pico-8 play session: no input (idle), after a click and taps of 🅾, ❎, 🅾+❎, 🅾 in the second before t = 0

[t = 1 s] idle ~1s (no d-pad/buttons)
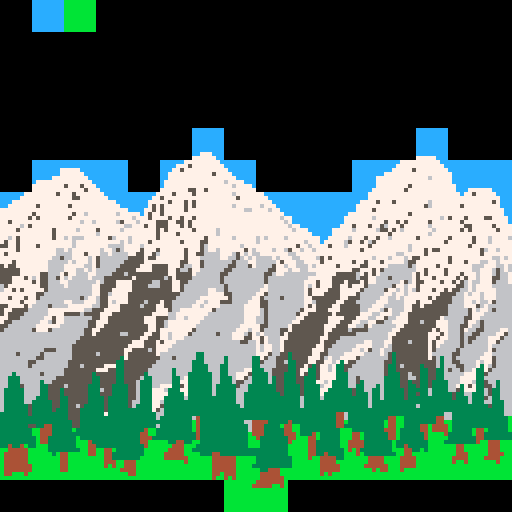

pico-8 cartridge
version 43
__lua__
palt(0, false)
spr(0, 0, 0, 16, 16)
__gfx__
00000000ccccccccbbbbbbbb00000000000000000000000000000000000000000000000000000000000000000000000000000000000000000000000000000000
00000000ccccccccbbbbbbbb00000000000000000000000000000000000000000000000000000000000000000000000000000000000000000000000000000000
00000000ccccccccbbbbbbbb00000000000000000000000000000000000000000000000000000000000000000000000000000000000000000000000000000000
00000000ccccccccbbbbbbbb00000000000000000000000000000000000000000000000000000000000000000000000000000000000000000000000000000000
00000000ccccccccbbbbbbbb00000000000000000000000000000000000000000000000000000000000000000000000000000000000000000000000000000000
00000000ccccccccbbbbbbbb00000000000000000000000000000000000000000000000000000000000000000000000000000000000000000000000000000000
00000000ccccccccbbbbbbbb00000000000000000000000000000000000000000000000000000000000000000000000000000000000000000000000000000000
00000000ccccccccbbbbbbbb00000000000000000000000000000000000000000000000000000000000000000000000000000000000000000000000000000000
00000000000000000000000000000000000000000000000000000000000000000000000000000000000000000000000000000000000000000000000000000000
00000000000000000000000000000000000000000000000000000000000000000000000000000000000000000000000000000000000000000000000000000000
00000000000000000000000000000000000000000000000000000000000000000000000000000000000000000000000000000000000000000000000000000000
00000000000000000000000000000000000000000000000000000000000000000000000000000000000000000000000000000000000000000000000000000000
00000000000000000000000000000000000000000000000000000000000000000000000000000000000000000000000000000000000000000000000000000000
00000000000000000000000000000000000000000000000000000000000000000000000000000000000000000000000000000000000000000000000000000000
00000000000000000000000000000000000000000000000000000000000000000000000000000000000000000000000000000000000000000000000000000000
00000000000000000000000000000000000000000000000000000000000000000000000000000000000000000000000000000000000000000000000000000000
00000000000000000000000000000000000000000000000000000000000000000000000000000000000000000000000000000000000000000000000000000000
00000000000000000000000000000000000000000000000000000000000000000000000000000000000000000000000000000000000000000000000000000000
00000000000000000000000000000000000000000000000000000000000000000000000000000000000000000000000000000000000000000000000000000000
00000000000000000000000000000000000000000000000000000000000000000000000000000000000000000000000000000000000000000000000000000000
00000000000000000000000000000000000000000000000000000000000000000000000000000000000000000000000000000000000000000000000000000000
00000000000000000000000000000000000000000000000000000000000000000000000000000000000000000000000000000000000000000000000000000000
00000000000000000000000000000000000000000000000000000000000000000000000000000000000000000000000000000000000000000000000000000000
00000000000000000000000000000000000000000000000000000000000000000000000000000000000000000000000000000000000000000000000000000000
00000000000000000000000000000000000000000000000000000000000000000000000000000000000000000000000000000000000000000000000000000000
00000000000000000000000000000000000000000000000000000000000000000000000000000000000000000000000000000000000000000000000000000000
00000000000000000000000000000000000000000000000000000000000000000000000000000000000000000000000000000000000000000000000000000000
00000000000000000000000000000000000000000000000000000000000000000000000000000000000000000000000000000000000000000000000000000000
00000000000000000000000000000000000000000000000000000000000000000000000000000000000000000000000000000000000000000000000000000000
00000000000000000000000000000000000000000000000000000000000000000000000000000000000000000000000000000000000000000000000000000000
00000000000000000000000000000000000000000000000000000000000000000000000000000000000000000000000000000000000000000000000000000000
00000000000000000000000000000000000000000000000000000000000000000000000000000000000000000000000000000000000000000000000000000000
000000000000000000000000000000000000000000000000cccccccc000000000000000000000000000000000000000000000000cccccccc0000000000000000
000000000000000000000000000000000000000000000000cccccccc000000000000000000000000000000000000000000000000cccccccc0000000000000000
000000000000000000000000000000000000000000000000cccccccc000000000000000000000000000000000000000000000000cccccccc0000000000000000
000000000000000000000000000000000000000000000000cccccccc000000000000000000000000000000000000000000000000cccccccc0000000000000000
000000000000000000000000000000000000000000000000cccccccc000000000000000000000000000000000000000000000000cccccccc0000000000000000
000000000000000000000000000000000000000000000000cccccccc000000000000000000000000000000000000000000000000cccccccc0000000000000000
000000000000000000000000000000000000000000000000cc777ccc000000000000000000000000000000000000000000000000cccccccc0000000000000000
000000000000000000000000000000000000000000000000777777cc00000000000000000000000000000000000000000000000077777ccc0000000000000000
00000000cccccccccccccccccccccccc00000000cccccc777777777ccccccccc000000000000000000000000cccccccccccc7777777777cccccccccccccccccc
00000000cccccccccccccccccccccccc00000000cccc777577777777cccccccc000000000000000000000000ccccccccccc777777777777ccccccccccccccccc
00000000ccccccc77777cccccccccccc00000000ccc77577777777777ccccccc000000000000000000000000cccccccccc77777577777777cccccccccccccccc
00000000ccccccc777777ccccccccccc00000000cc7777777777757777cccccc000000000000000000000000cccccccc77777777777777777ccccccccccccccc
00000000ccccc777777777cccccccccc00000000cc77777777777777777ccccc000000000000000000000000cccccc7777777777777677777ccccccccccccccc
00000000c77777777777777ccccccccc00000000c77777777777777767777ccc000000000000000000000000cccccc7777777777777777777ccccccccccccccc
000000007777777757775777cccccccc00000000c7777777777777777767777c000000000000000000000000cccccc77777777577777777777cccccccccccccc
0000000077777777777775777ccccccc00000000777777755775777777777777000000000000000000000000ccccc777777775777777777777ccc777777ccccc
cccccc77777777577757777777ccccccccccccc777757777577777777767777777cccccccccccccccccccccccccc77777777777777777777777c77577777cccc
ccccc7777777777777557777777ccccccccccc77577777777777777777757777777ccccccccccccccccccccccccc777777777777777777777777777777777ccc
ccc77777777777777777777777777cccccccc7777757775757777777777777777777cccccccccccccccccccccc77775777577777777677777777777777757ccc
cc7777777577777775777777777777ccccccc75757777757577777777767777776777cccccccccccccccccccc777777777777777775677777775777777777ccc
77777777777777777777777777777777cccc7757577777577777777777777667777677ccccccccccccccccccc7777577777777777777777777777777777777cc
77777777577777777757767777777677777c75775777777777777777777777777777777cccccccccccccccc777777777777777577777777777777777777777cc
7777777575777777757777777777777776777577775775775777777777777777777777677ccccccccccccc77777776777777777777777767577757777557777c
7757777777777777777767767777765777677775557755757777777777777777777777767ccccccccccccc77777777775775757777757777777577777777777c
777776757777777777777777777777766777577555777575777777777777777777777777677cccccccccc7775777577567775777777677777777557777757777
77775777777775777776777757777767777777757577777757777767777777777777777776777cccccc777776777776557576777777767777775757777775777
777777777777757777777777677777777777777577775777777777677777777777777777777777ccccc777777777777775777777777677777777777777777777
77675777777775776766677777756777677777757777777777757777776777776767777677777777cc7777767775775776777777577777775777775777677776
75775777777777777767777777777767677775777777757777557777777777776777777777776777c77777657757657777777777777777757777775777677777
55775777757777777767777777766667777677777777777777567777777767777777777777577677775777677777577777777767777777777777757777777777
77775777777777667677777776776567777577757777775777567767777775767777677657767767777777777757777777777767775755777777777756776777
75777777777777666677757776676666775577567777775775566667776576766777777766777777777777777777777777766777775777777777777757777777
77777777777776656677776756666666555575577777775777666667766567676666767776677776575777777777767776777675577777775777777777766767
77757777777766666767776756666665555577777777755777566666665666776666675777667777577777775775777577777655777777775777577766776777
57557777777766667777766756666655555777555577756677566666655666576666577677666767777757777755777776666656777775777777776667776676
55555777777766667776676766666555557777555577566577666666556666666665577767766777777777775577757566666666775777757777776677765676
55555777775566675776667766665556555555555577555576666665566666666655677666666667777755555675757666666667575777757775777677765667
55577757675566576766667666555555575555555657555566666665666666666656666666666777777555555655776665666667577757777757577677755667
55577777575566677666666676555777755555665557755666666665666666666656666666667775777555755575776666667567557777577575676677756667
65777777775566667666666775555777755556665557756666666666566666666676666666667675777557757775666666577677577777777755676777766666
67757577777566666666666775557777755555555557756666667766566666666776666666667577775557777756666657767676577757757556676777776666
77777777755666666666666775567777555555555555566666667777556666667756666666667577755557777566666677677677777777555566767767776666
77577757756666666666567765577777555555555555666666777777756666677566665666667755555557755566666776676777777575555666777767776666
77777577766666667766677765576777555565557556666667767775556666777556666666667765555577555666667776666777577755555666776766756666
55777757666656666777777665577755555655577556666677677776666667777556666666667575555775555566677766666775575555556666777567666666
57755556666677777777766555777755555555577756677777777566666667777656666666657775557775555566777657666775555555556666657677656666
57555566666677775555655557775555555555777766777777776666666667777656666666577555555755555577766777667755555555556666657776666666
77555666666775776666666557755555555577755566776777766666666667776656666666775555557777555777667756677755555555766666557766666666
75566666667765776666665577755555555577755677777777666666666667776656666667755555557775557766775566777755565557776666577656666666
55666666677777766666665577555555555557755677777776666666666677777556666675555555577755577665766666677555555557776665576656666666
56666666577756666666655775555555555557757777777756666666666777677566665575555555577555565555666666775555555575776665766556666776
66666666666666666666655755555566555577557767777566666656667776576766665755555555575555555666666667755555555777576665665566667756
66666666666666666666555555555555555775557767776666666666667775577576667755555555775556666666666667555555555775776665655666777566
66666666666666666665555555555555577755575777666666666666666655667576667555555555755566666667766677555565555757766665656666775666
66666666666666666655555555555555777755577776666666666666666666667677667555555557755666666777766676555555555757666665666666766666
66666666666555666655555555555557755556577766666666666666666666667677667555555577756666667767566766555555555756666656666666756666
66665666665666666655555565555557555555576666666663366666666666667775665535555577556666777776666765355555555766666556666667766666
66666666655666666655555555555537555555556665666663366666366666633756655535555777567667777566666665355555555756366566666677756666
66666665566666666555555555555335555555566666666633366666366666633566655633555775577673755666666655355555555556366556666767756666
66666665666666666555655555777335555555666666666633336663366666633666655533557535776733556666666653356555535556366655666737656666
66666666666666665555555577755335555556666663666633336663366667733366555533577335776733566666666653355555533553365665667337566666
66636666665666665555555355555335555536666663666333333663366777533336555333575335777733366666666653335565533553366666777335666666
66333666666666555555555335555335555633666663367333333663336775633336355333553335777733366566666633335566533553366667777336666666
66333666663665555555555335555335556333666663377333333663336556633336355333553337767333366536666633335535533533336667776335663666
66333566663355556555553335553333556333667773357333333633333566333333355333353333677333366336663633335533533533336673757335563666
63333366663355535555553336553333556333777633377333333633333666333333355333353333773333335336633633333533333633336653777336533666
63333366663355535555553335553333556333777733337333333633333663333333335333353333733333335333633633333533533633333533663336533666
63333366633355533555553333533333556333777333336333333333333663333333333333363333633333333333633633333533333333333533363335633666
63333366333335533555553333533333566333776333333333333333333663333333333333363333333333333333633333333333333333333333363336633366
63333335333335533556533333533333563333775333333333333333333363333333333333363333333333333333633333333333633333333333333333533366
63333335333335333555333333533333333333756333333333333333333333333333333333333333333333333333333333333333333333333333333333333366
33333335333333333555333333733333333333366333333333333333333333333333333333333333333344633333333333333333333333366333333333333366
333333333333333335553333333333333333333633333333643333333333333333333333333333333333446333333333344bb33333333446633333333333333b
333333333333333333553333333333333333333333333333b4333333333336644443333343333333333344b333333333b44bb3333333344bb33333333333333b
333333355334433333553333333333333333333633333333b433333333333364443333b44bb333333333443333333333b44bb333344b4444b33333333333333b
33333333bb44433333b333333333333333334bb333333333b433333333333364443333344bb3333333333bbb33333333444b3333344b4444b33333b44b33333b
33333333bb444333333333333333333333344bb33333333334333333333333b44433333444b3334b33333bbb44b33333344b3333334bbbb4333333b443333333
333333333b443333333b333333333333333444333333333334333333333333bb4333333344bbb44b33333bbb44b33333344b3333334bbbbb3333333443333333
333333333b443333333bbb433333333333344bbbbb334433bb333333333333bbb33333334bbbb44333333bb44443333333b33333333bbbb333333334bb444bbb
334334b33bbb3333333bbb443333333333334bbbbbb444bbb3333333333333bbb3333333bbbbb44333333bb44443333333b33433333bbbbbbb44bbbbbb444bbb
bb44444bbbbb33333333bb44bb44b3333333bbbbbb4444bb333333333333333333333333bbbbb443333333b4b433333333bbb4433b3bbbbbbb44bbbbbb444bbb
b444444bbbbbb3b44bbbbb44bb4433333333bbbbb44444bbbb3334433333333333333333bbbbb443343333bbb4b33333333bb44bbbbbbbbbbb444bbbbb4444bb
b444444bbbbbbbb44bbbbbbbbb443333333bbbbbb444444bbbbbb444444bbbbb333333333bbbb4bb444433bbbbbb4444bbbb4444bbbbbbbbb4444bbbb4444bbb
b444444bbbbbbbb44bbbbbbbbb444bb444bbbbbbbbbbbb4bbbbbb444444bbbbb333333333bbbbbbb4444bbbbbbbb4444bbbb4444bbbbbbbbb4bb4bbbbbbb4bbb
b4444444bbbbbbb44bbbbbbbbb4b4bb444bbbbbbbbbbbbbbbbbbb444444bbbb3333333333bbbbbbb44444bbbbbb444444bbb4444bbbbbbbbbbbbbbbbbbbbbbbb
b4444444bbbbbbb44bbbbbbbbbbbbb4444bbbbbbbbbbbbbbbbbbb444444bbbbbb33444bbbbbbbbbb44444bbbbbbbb4b44bbb4bbbbbbbbbbbbbbbbbbbbbbbbbbb
b44bbb4bbbbbbbbbbbbbbbbbbbbbbbbb44bbbbbbbbbbbbbbbbbbb44b444bbbbbb44444bbbbbbbbbb4b4bbbbbbbbbbbbbbbbbbbbbbbbbbbbbbbbbbbbbbbbbbbbb
bbbbbbbbbbbbbbbbbbbbbbbbbbbbbbbbbbbbbbbbbbbbbbbbbbbbb4bb4b4bbbbbb444444bbbbbbbbbbbbbbbbbbbbbbbbbbbbbbbbbbbbbbbbbbbbbbbbbbbbbbbbb
00000000000000000000000000000000000000000000000000000000bbbbbbbb4444444b00000000000000000000000000000000000000000000000000000000
00000000000000000000000000000000000000000000000000000000bbbbbbb44444bb4b00000000000000000000000000000000000000000000000000000000
00000000000000000000000000000000000000000000000000000000bbbbbbbbbbbbbbbb00000000000000000000000000000000000000000000000000000000
00000000000000000000000000000000000000000000000000000000bbbbbbbbbbbbbbbb00000000000000000000000000000000000000000000000000000000
00000000000000000000000000000000000000000000000000000000bbbbbbbbbbbbbbbb00000000000000000000000000000000000000000000000000000000
00000000000000000000000000000000000000000000000000000000bbbbbbbbbbbbbbbb00000000000000000000000000000000000000000000000000000000
00000000000000000000000000000000000000000000000000000000bbbbbbbbbbbbbbbb00000000000000000000000000000000000000000000000000000000
00000000000000000000000000000000000000000000000000000000bbbbbbbbbbbbbbbb00000000000000000000000000000000000000000000000000000000
__map__
0101010101010101010101010101010100000000000000000000000000000000000000000000000000000000000000000000000000000000000000000000000000000000000000000000000000000000000000000000000000000000000000000000000000000000000000000000000000000000000000000000000000000000
0101010101010101010101010101010100000000000000000000000000000000000000000000000000000000000000000000000000000000000000000000000000000000000000000000000000000000000000000000000000000000000000000000000000000000000000000000000000000000000000000000000000000000
0101010101010101010101010101010100000000000000000000000000000000000000000000000000000000000000000000000000000000000000000000000000000000000000000000000000000000000000000000000000000000000000000000000000000000000000000000000000000000000000000000000000000000
0101010101010101010101010101010100000000000000000000000000000000000000000000000000000000000000000000000000000000000000000000000000000000000000000000000000000000000000000000000000000000000000000000000000000000000000000000000000000000000000000000000000000000
010101010101460101010101014d010100000000000000000000000000000000000000000000000000000000000000000000000000000000000000000000000000000000000000000000000000000000000000000000000000000000000000000000000000000000000000000000000000000000000000000000000000000000
01515253015556570101015b5c5d5e5f00000000000000000000000000000000000000000000000000000000000000000000000000000000000000000000000000000000000000000000000000000000000000000000000000000000000000000000000000000000000000000000000000000000000000000000000000000000
606162636465666768696a6b6c6d6e6f00000000000000000000000000000000000000000000000000000000000000000000000000000000000000000000000000000000000000000000000000000000000000000000000000000000000000000000000000000000000000000000000000000000000000000000000000000000
707172737475767778797a7b7c7d7e7f00000000000000000000000000000000000000000000000000000000000000000000000000000000000000000000000000000000000000000000000000000000000000000000000000000000000000000000000000000000000000000000000000000000000000000000000000000000
808182838485868788898a8b8c8d8e8f00000000000000000000000000000000000000000000000000000000000000000000000000000000000000000000000000000000000000000000000000000000000000000000000000000000000000000000000000000000000000000000000000000000000000000000000000000000
909192939495969798999a9b9c9d9e9f00000000000000000000000000000000000000000000000000000000000000000000000000000000000000000000000000000000000000000000000000000000000000000000000000000000000000000000000000000000000000000000000000000000000000000000000000000000
a0a1a2a3a4a5a6a7a8a9aaabacadaeaf00000000000000000000000000000000000000000000000000000000000000000000000000000000000000000000000000000000000000000000000000000000000000000000000000000000000000000000000000000000000000000000000000000000000000000000000000000000
b0b1b2b3b4b5b6b7b8b9babbbcbdbebf00000000000000000000000000000000000000000000000000000000000000000000000000000000000000000000000000000000000000000000000000000000000000000000000000000000000000000000000000000000000000000000000000000000000000000000000000000000
c0c1c2c3c4c5c6c7c8c9cacbcccdcecf00000000000000000000000000000000000000000000000000000000000000000000000000000000000000000000000000000000000000000000000000000000000000000000000000000000000000000000000000000000000000000000000000000000000000000000000000000000
d0d1d2d3d4d5d6d7d8d9dadbdcdddedf00000000000000000000000000000000000000000000000000000000000000000000000000000000000000000000000000000000000000000000000000000000000000000000000000000000000000000000000000000000000000000000000000000000000000000000000000000000
e0e1e2e3e4e5e6e7e8e9eaebecedeeef00000000000000000000000000000000000000000000000000000000000000000000000000000000000000000000000000000000000000000000000000000000000000000000000000000000000000000000000000000000000000000000000000000000000000000000000000000000
02020202020202f7f80202020202020200000000000000000000000000000000000000000000000000000000000000000000000000000000000000000000000000000000000000000000000000000000000000000000000000000000000000000000000000000000000000000000000000000000000000000000000000000000
